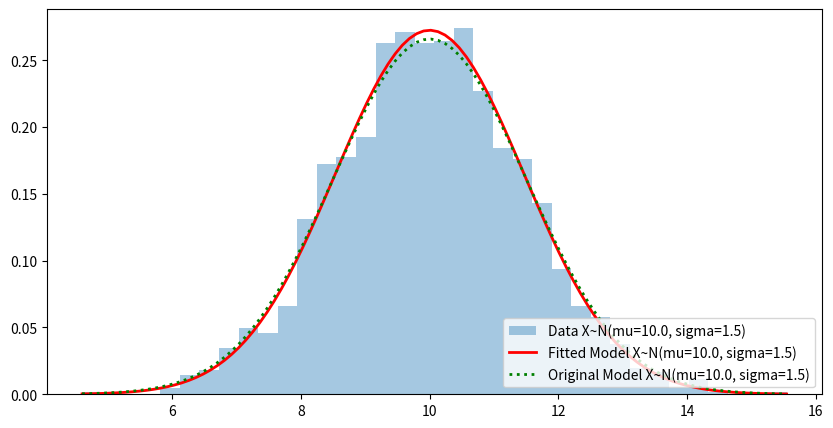
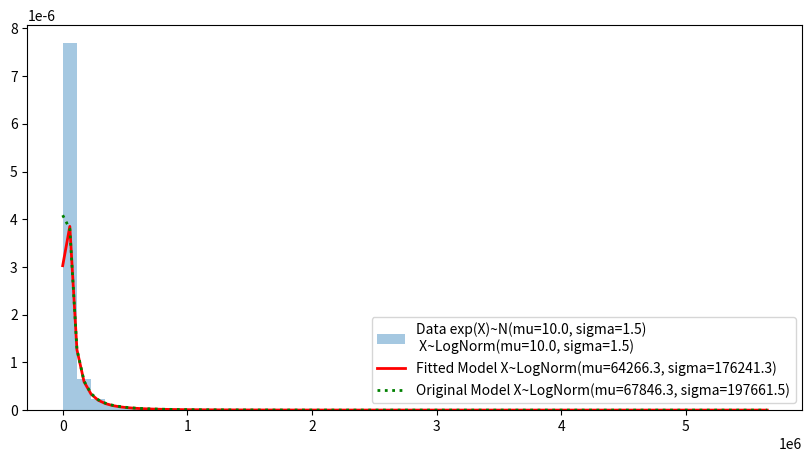

These charts were generated, in order, by the following Python code:
import scipy
import matplotlib.pyplot as plt
import seaborn as sns
import numpy as np

mu = 10 # Mean of sample !!! Make sure your data is positive for the lognormal example 
sigma = 1.5 # Standard deviation of sample
N = 2000 # Number of samples

norm_dist = scipy.stats.norm(loc=mu, scale=sigma) # Create Random Process
x = norm_dist.rvs(size=N) # Generate samples

# Fit normal
fitting_params = scipy.stats.norm.fit(x)
norm_dist_fitted = scipy.stats.norm(*fitting_params)
t = np.linspace(np.min(x), np.max(x), 100)

# Plot normals
f, ax = plt.subplots(1, sharex='col', figsize=(10, 5))
sns.distplot(x, ax=ax, norm_hist=True, kde=False, label='Data X~N(mu={0:.1f}, sigma={1:.1f})'.format(mu, sigma))
ax.plot(t, norm_dist_fitted.pdf(t), lw=2, color='r',
        label='Fitted Model X~N(mu={0:.1f}, sigma={1:.1f})'.format(norm_dist_fitted.mean(), norm_dist_fitted.std()))
ax.plot(t, norm_dist.pdf(t), lw=2, color='g', ls=':',
        label='Original Model X~N(mu={0:.1f}, sigma={1:.1f})'.format(norm_dist.mean(), norm_dist.std()))
ax.legend(loc='lower right')
plt.show()


# The lognormal model fits to a variable whose log is normal
# We create our variable whose log is normal 'exponenciating' the previous variable

x_exp = np.exp(x)
mu_exp = np.exp(mu)
sigma_exp = np.exp(sigma)

fitting_params_lognormal = scipy.stats.lognorm.fit(x_exp, floc=0, scale=mu_exp)
lognorm_dist_fitted = scipy.stats.lognorm(*fitting_params_lognormal)
t = np.linspace(np.min(x_exp), np.max(x_exp), 100)

# Here is the magic I was looking for a long long time
lognorm_dist = scipy.stats.lognorm(s=sigma, loc=0, scale=np.exp(mu))

# The trick is to understand these two things:
# 1. If the EXP of a variable is NORMAL with MU and STD -> EXP(X) ~ scipy.stats.lognorm(s=sigma, loc=0, scale=np.exp(mu))
# 2. If your variable (x) HAS THE FORM of a LOGNORMAL, the model will be scipy.stats.lognorm(s=sigmaX, loc=0, scale=muX)
# with:
#    - muX = np.mean(np.log(x))
#    - sigmaX = np.std(np.log(x))


# Plot lognormals
f, ax = plt.subplots(1, sharex='col', figsize=(10, 5))
sns.distplot(x_exp, ax=ax, norm_hist=True, kde=False,
             label='Data exp(X)~N(mu={0:.1f}, sigma={1:.1f})\n X~LogNorm(mu={0:.1f}, sigma={1:.1f})'.format(mu, sigma))
ax.plot(t, lognorm_dist_fitted.pdf(t), lw=2, color='r',
        label='Fitted Model X~LogNorm(mu={0:.1f}, sigma={1:.1f})'.format(lognorm_dist_fitted.mean(), lognorm_dist_fitted.std()))
ax.plot(t, lognorm_dist.pdf(t), lw=2, color='g', ls=':',
        label='Original Model X~LogNorm(mu={0:.1f}, sigma={1:.1f})'.format(lognorm_dist.mean(), lognorm_dist.std()))
ax.legend(loc='lower right')
plt.show()
